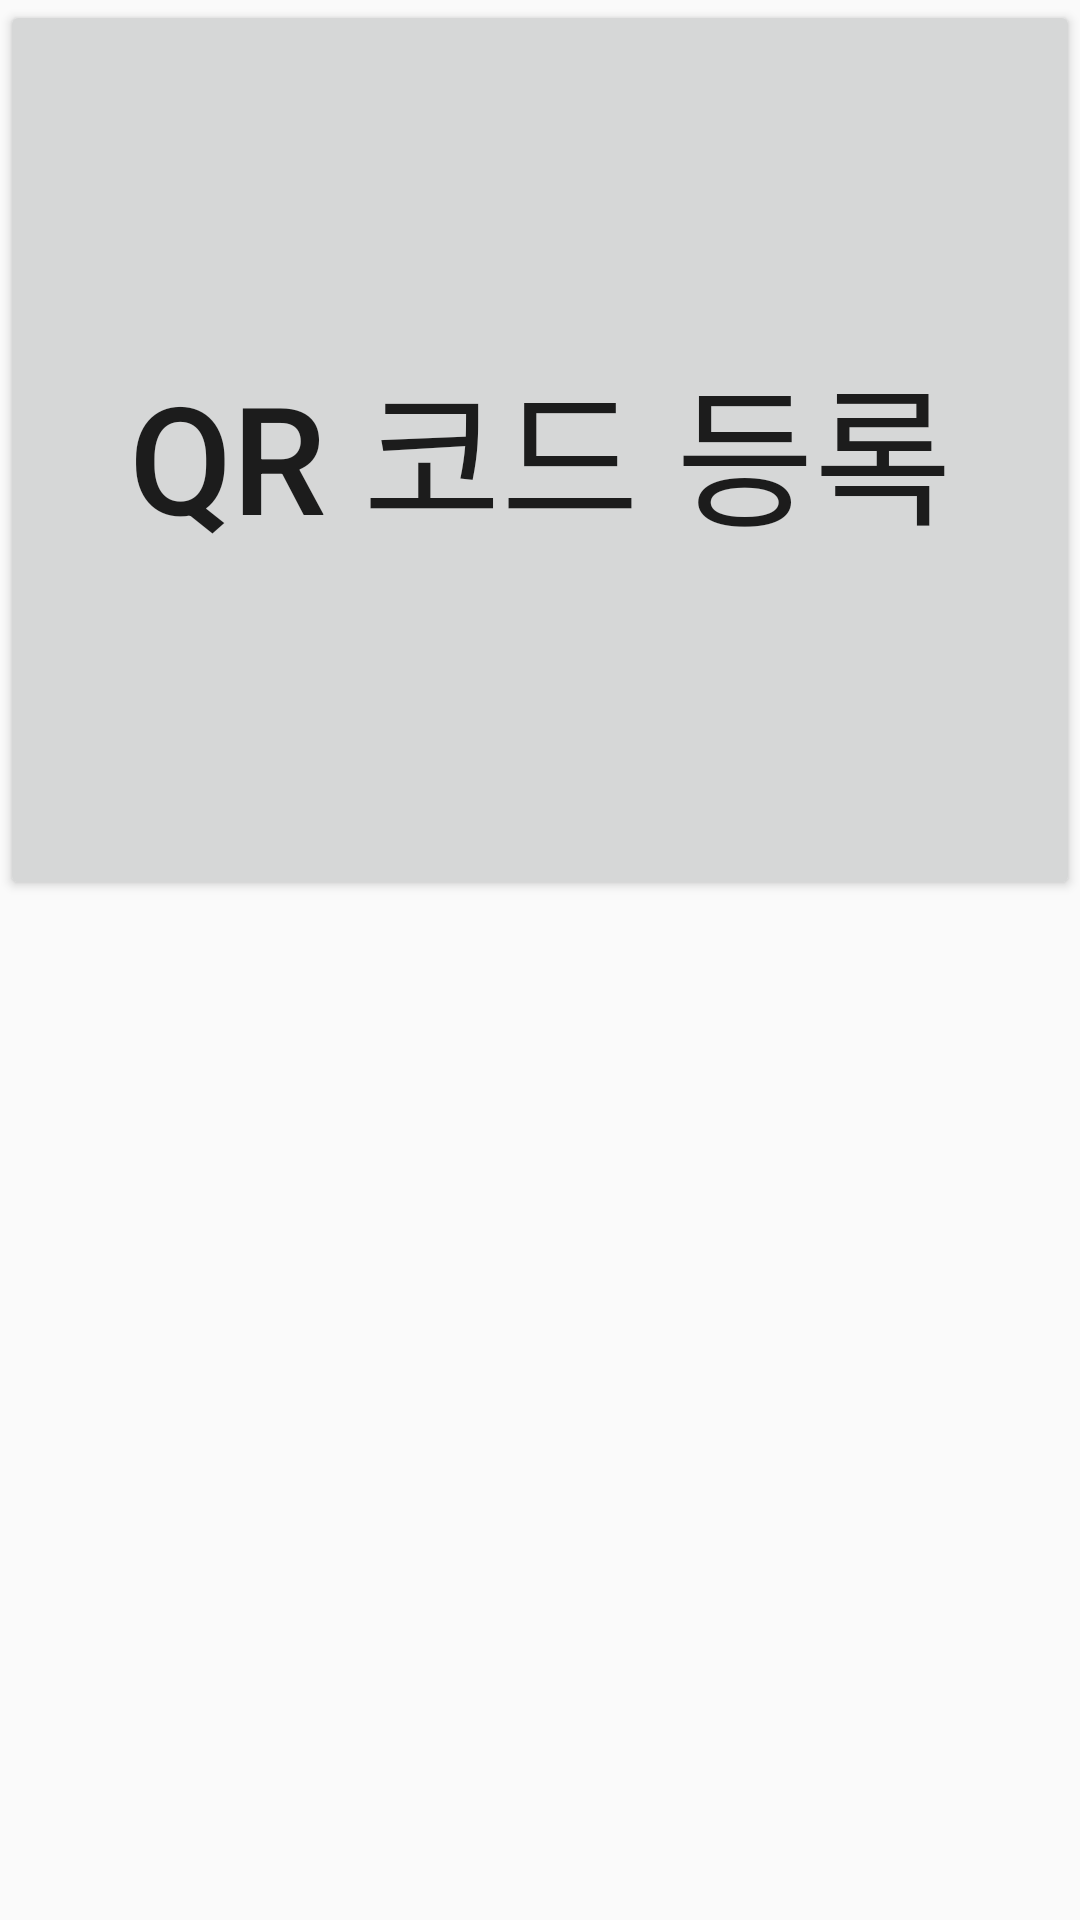

Android layout source for this screen:
<!-- AndroidManifest.xml: application theme Theme.Eyeson -->
<!-- res/layout/activity_capture.xml -->
<?xml version="1.0" encoding="utf-8"?>
<LinearLayout xmlns:android="http://schemas.android.com/apk/res/android"
    xmlns:app="http://schemas.android.com/apk/res-auto"
    xmlns:tools="http://schemas.android.com/tools"
    android:layout_width="match_parent"
    android:layout_height="match_parent"
    tools:context=".CaptureActivity">

    <Button
        android:id="@+id/QRInput"
        android:layout_width="wrap_content"
        android:layout_height="300dp"
        android:layout_weight="1"
        android:onClick="startBarcodeReader"
        android:text="QR 코드 등록"
        android:textSize="50dp"/>
</LinearLayout>
<!-- resources referenced by this layout -->
<resources>
  <style name="Theme.Eyeson" parent="Theme.AppCompat.Light">
          
          <item name="colorPrimary">@color/purple_500</item>
          <item name="colorPrimaryVariant">@color/purple_700</item>
          <item name="colorOnPrimary">@color/white</item>
          
          <item name="colorSecondary">@color/teal_200</item>
          <item name="colorSecondaryVariant">@color/teal_700</item>
          <item name="colorOnSecondary">@color/black</item>
          
          <item name="android:statusBarColor" tools:targetApi="l">?attr/colorPrimaryVariant</item>
          
          <item name="windowActionBar">false</item>
          <item name="windowNoTitle">true</item>
      </style>
  <!-- not gathered from this repository: default colours our renderer supplied (Android Studio template values) -->
  <color name="purple_500">#FF6200EE</color>
  <color name="purple_700">#FF3700B3</color>
  <color name="teal_200">#FF03DAC5</color>
  <color name="teal_700">#FF018786</color>
  <color name="black">#FF000000</color>
  <color name="white">#FFFFFFFF</color>
</resources>
